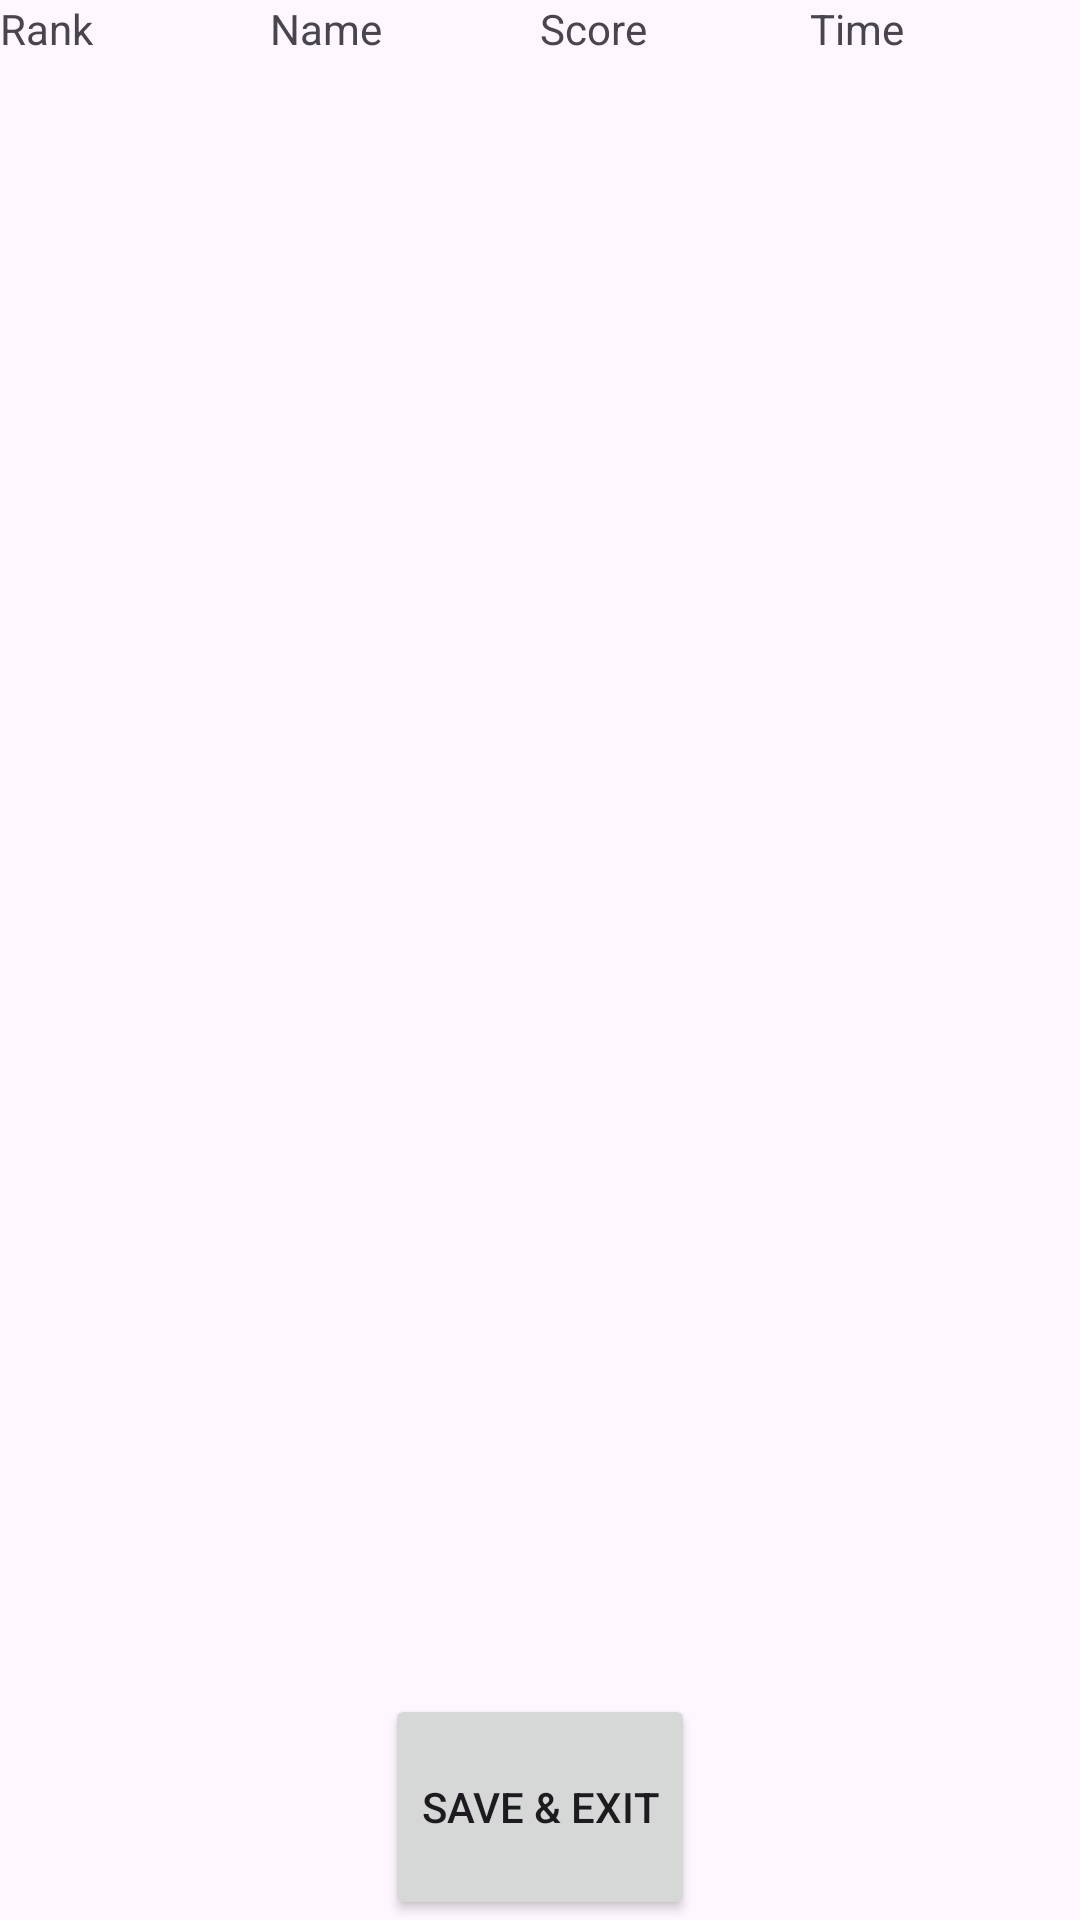

Android layout source for this screen:
<!-- AndroidManifest.xml: application theme Theme.AircraftWar -->
<!-- res/layout/activity_record.xml -->
<?xml version="1.0" encoding="utf-8"?>
<LinearLayout xmlns:android="http://schemas.android.com/apk/res/android"
    xmlns:app="http://schemas.android.com/apk/res-auto"
    xmlns:tools="http://schemas.android.com/tools"
    android:layout_width="match_parent"
    android:layout_height="match_parent"
    tools:context=".activity.RecordActivity"
    android:orientation="vertical">
    <LinearLayout
        android:layout_width="match_parent"
        android:layout_height="wrap_content"
        android:orientation="horizontal">
        <TextView
            android:layout_width="0dp"
            android:layout_height="wrap_content"
            android:layout_weight="1"
            android:text="Rank"
            android:layout_gravity="center"/>
        <TextView
            android:layout_width="0dp"
            android:layout_height="wrap_content"
            android:layout_weight="1"
            android:text="Name"
            android:layout_gravity="center"/>
        <TextView
            android:layout_width="0dp"
            android:layout_height="wrap_content"
            android:layout_weight="1"
            android:text="Score"
            android:layout_gravity="center"/>
        <TextView
            android:layout_width="0dp"
            android:layout_height="wrap_content"
            android:layout_weight="1"
            android:text="Time"
            android:layout_gravity="center"/>
    </LinearLayout>
    <ListView
        android:id="@+id/LV"
        android:layout_width="match_parent"
        android:layout_height="wrap_content"
        android:layout_weight="20"/>
    <Button
        android:id="@+id/btnExit"
        android:layout_width="wrap_content"
        android:layout_height="wrap_content"
        android:layout_weight="1"
        android:text="Save &amp; Exit"
        android:layout_gravity="center_horizontal"/>

</LinearLayout>
<!-- resources referenced by this layout -->
<resources>
  <style name="Theme.AircraftWar" parent="Base.Theme.AircraftWar" />
  <style name="Base.Theme.AircraftWar" parent="Theme.Material3.DayNight.NoActionBar">
          
          
      </style>
</resources>
